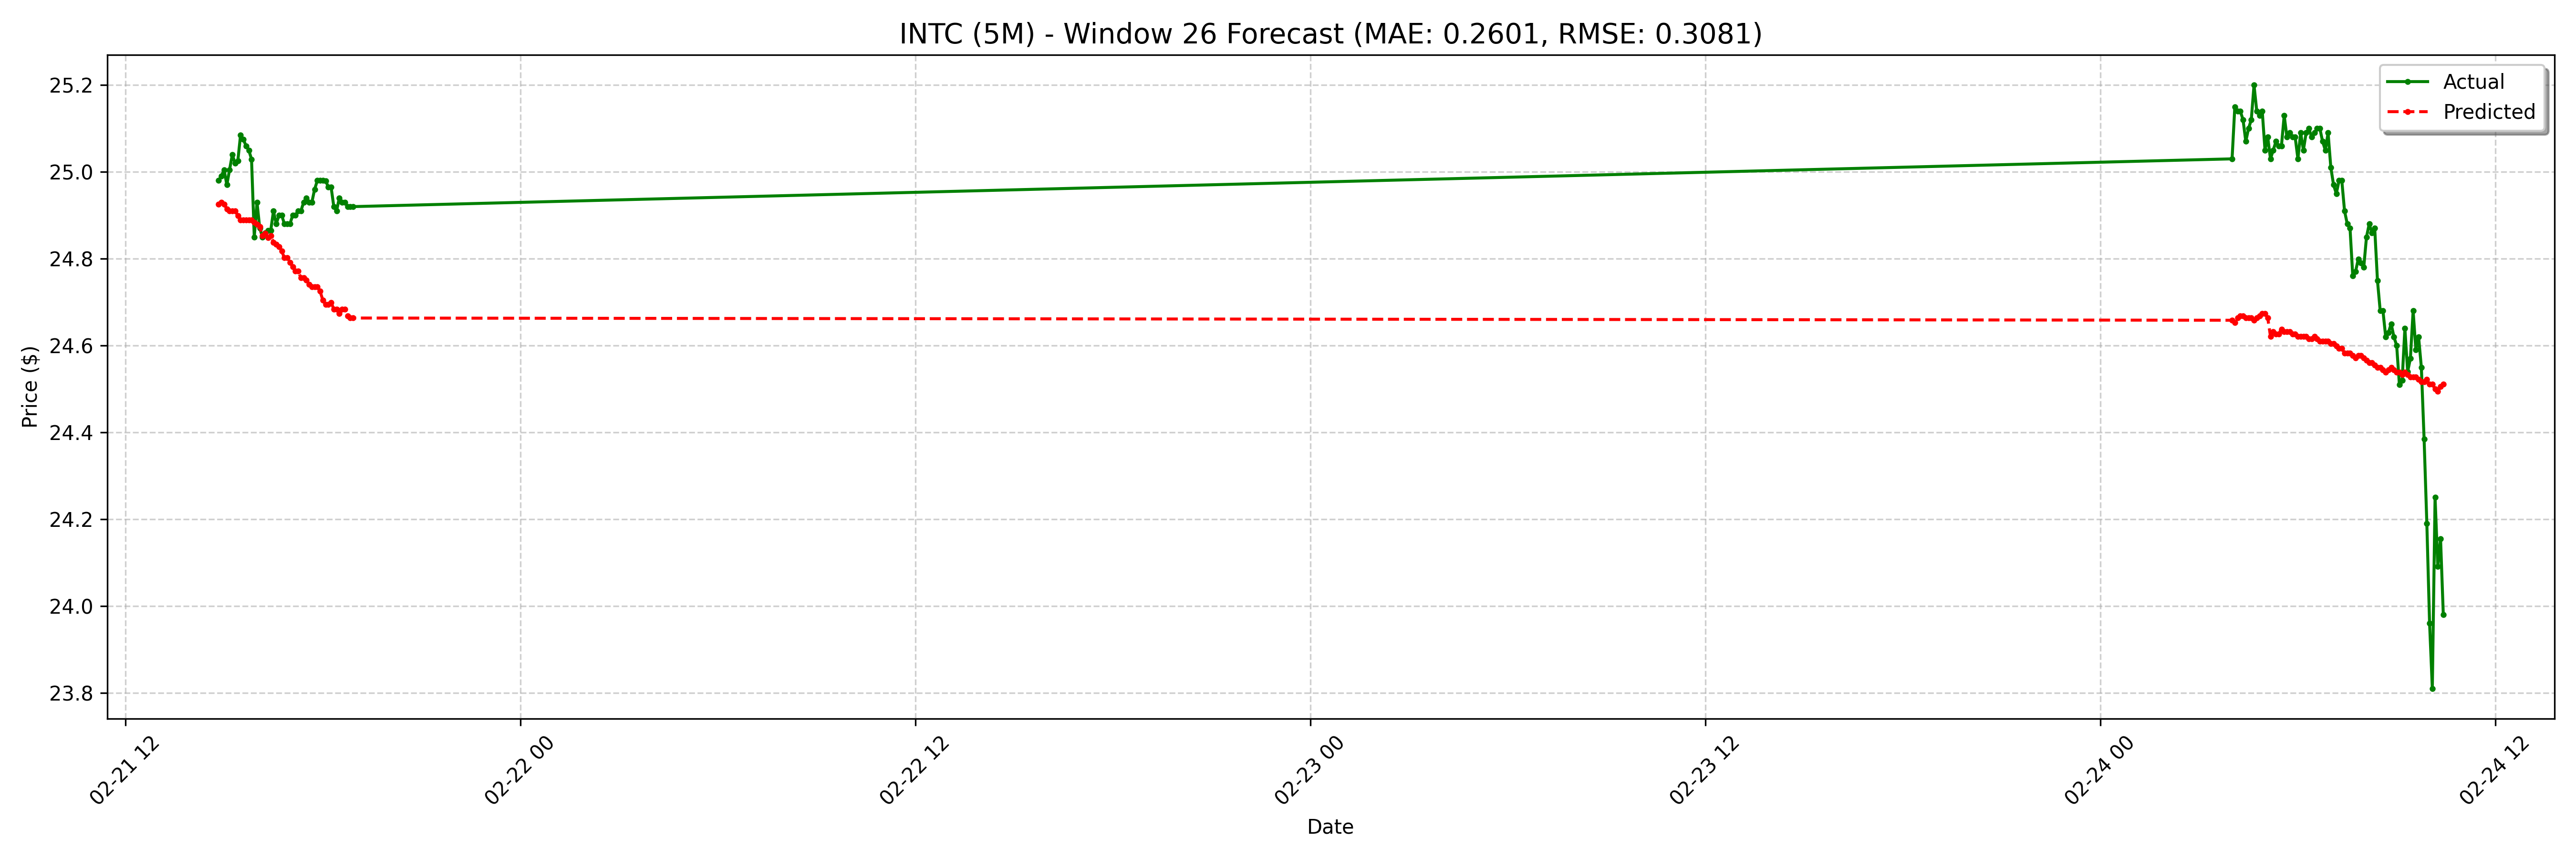

The file beside this chart, header and first rows:
date, actual, forecast
2025-02-21 14:50:00-05:00, 24.98, 24.93
2025-02-21 14:55:00-05:00, 24.99, 24.93
2025-02-21 15:00:00-05:00, 25, 24.93
2025-02-21 15:05:00-05:00, 24.97, 24.91
2025-02-21 15:10:00-05:00, 25, 24.91
2025-02-21 15:15:00-05:00, 25.04, 24.91
2025-02-21 15:20:00-05:00, 25.02, 24.91
2025-02-21 15:25:00-05:00, 25.02, 24.9
2025-02-21 15:30:00-05:00, 25.09, 24.89
2025-02-21 15:35:00-05:00, 25.07, 24.89
2025-02-21 15:40:00-05:00, 25.06, 24.89
2025-02-21 15:45:00-05:00, 25.05, 24.89
2025-02-21 15:50:00-05:00, 25.03, 24.89
2025-02-21 15:55:00-05:00, 24.85, 24.88
2025-02-21 16:00:00-05:00, 24.93, 24.88
2025-02-21 16:05:00-05:00, 24.87, 24.87
2025-02-21 16:10:00-05:00, 24.85, 24.85
2025-02-21 16:15:00-05:00, 24.86, 24.86
2025-02-21 16:20:00-05:00, 24.86, 24.85
2025-02-21 16:25:00-05:00, 24.86, 24.85
2025-02-21 16:30:00-05:00, 24.91, 24.84
2025-02-21 16:35:00-05:00, 24.88, 24.83
2025-02-21 16:40:00-05:00, 24.9, 24.83
2025-02-21 16:45:00-05:00, 24.9, 24.82
2025-02-21 16:50:00-05:00, 24.88, 24.8
2025-02-21 16:55:00-05:00, 24.88, 24.8
2025-02-21 17:00:00-05:00, 24.88, 24.79
2025-02-21 17:05:00-05:00, 24.9, 24.78
2025-02-21 17:10:00-05:00, 24.9, 24.77
2025-02-21 17:15:00-05:00, 24.91, 24.77
2025-02-21 17:20:00-05:00, 24.91, 24.76
2025-02-21 17:25:00-05:00, 24.93, 24.76
2025-02-21 17:30:00-05:00, 24.94, 24.75
2025-02-21 17:35:00-05:00, 24.93, 24.74
2025-02-21 17:40:00-05:00, 24.93, 24.74
2025-02-21 17:45:00-05:00, 24.96, 24.74
2025-02-21 17:50:00-05:00, 24.98, 24.74
2025-02-21 17:55:00-05:00, 24.98, 24.72
2025-02-21 18:00:00-05:00, 24.98, 24.7
2025-02-21 18:05:00-05:00, 24.98, 24.69
2025-02-21 18:10:00-05:00, 24.96, 24.69
2025-02-21 18:15:00-05:00, 24.96, 24.7
2025-02-21 18:20:00-05:00, 24.92, 24.68
2025-02-21 18:25:00-05:00, 24.91, 24.68
2025-02-21 18:30:00-05:00, 24.94, 24.67
2025-02-21 18:35:00-05:00, 24.93, 24.68
2025-02-21 18:40:00-05:00, 24.93, 24.68
2025-02-21 18:45:00-05:00, 24.92, 24.67
2025-02-21 18:50:00-05:00, 24.92, 24.66
2025-02-21 18:55:00-05:00, 24.92, 24.66
2025-02-24 04:00:00-05:00, 25.03, 24.66
2025-02-24 04:05:00-05:00, 25.15, 24.65
2025-02-24 04:10:00-05:00, 25.14, 24.66
2025-02-24 04:15:00-05:00, 25.14, 24.67
2025-02-24 04:20:00-05:00, 25.12, 24.67
2025-02-24 04:25:00-05:00, 25.07, 24.66
2025-02-24 04:30:00-05:00, 25.1, 24.66
2025-02-24 04:35:00-05:00, 25.12, 24.66
2025-02-24 04:40:00-05:00, 25.2, 24.66
2025-02-24 04:45:00-05:00, 25.14, 24.66
... 68 more rows
